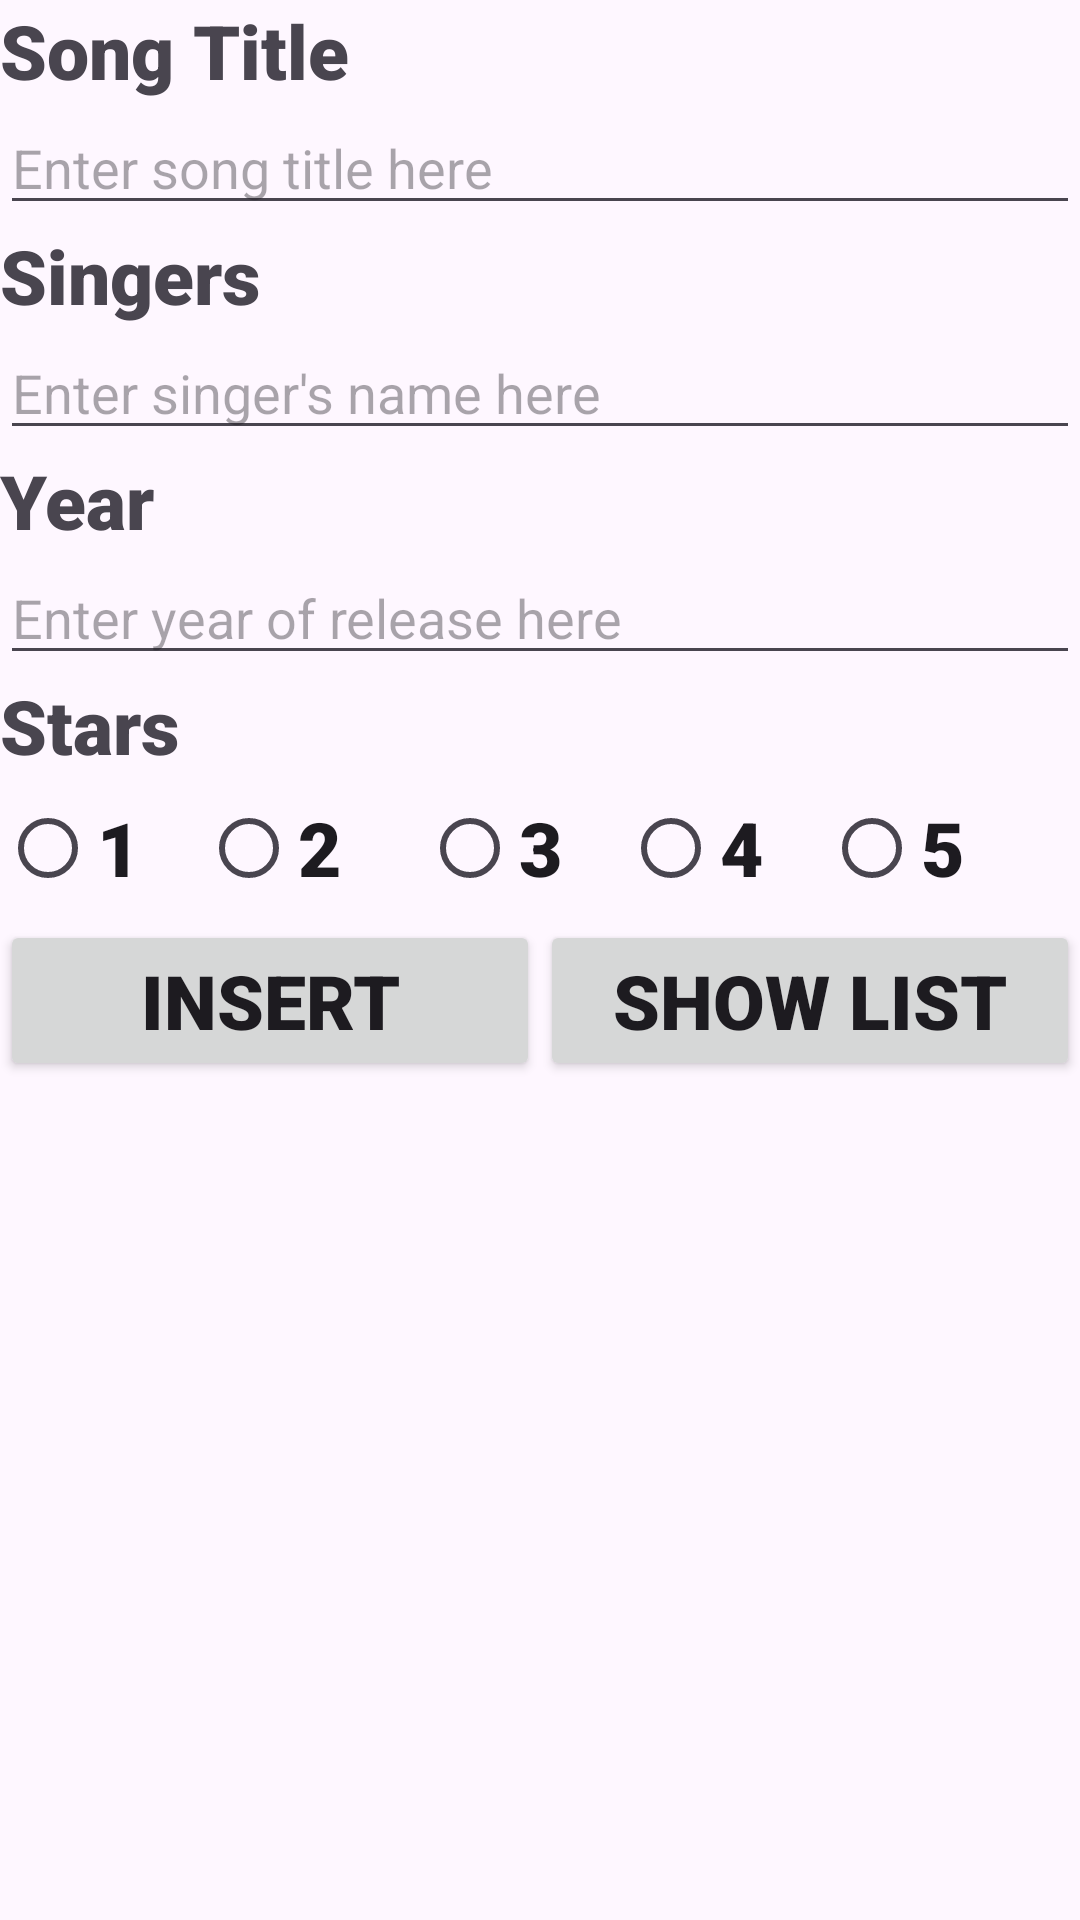

This screen was rendered from an Android layout file. Write that file and the resources it references.
<!-- AndroidManifest.xml: application theme Theme.Wk8Songs -->
<!-- res/layout/activity_main.xml -->
<?xml version="1.0" encoding="utf-8"?>
<LinearLayout xmlns:android="http://schemas.android.com/apk/res/android"
    android:layout_width="match_parent"
    android:layout_height="match_parent"
    android:orientation="vertical">

    <TextView
        android:id="@+id/textView"
        android:layout_width="match_parent"
        android:layout_height="wrap_content"
        android:fontFamily="sans-serif-black"
        android:textSize="25dp"
        android:text="Song Title" />

    <EditText
        android:id="@+id/editTextTitle"
        android:layout_width="match_parent"
        android:layout_height="wrap_content"
        android:ems="10"
        android:inputType="text"
        android:hint="Enter song title here" />

    <TextView
        android:id="@+id/textView2"
        android:layout_width="match_parent"
        android:layout_height="wrap_content"
        android:fontFamily="sans-serif-black"
        android:textSize="25dp"
        android:text="Singers" />

    <EditText
        android:id="@+id/editTextSinger"
        android:layout_width="match_parent"
        android:layout_height="wrap_content"
        android:ems="10"
        android:inputType="text"
        android:hint="Enter singer's name here" />

    <TextView
        android:id="@+id/textView3"
        android:layout_width="match_parent"
        android:layout_height="wrap_content"
        android:fontFamily="sans-serif-black"
        android:textSize="25dp"
        android:text="Year" />

    <EditText
        android:id="@+id/editTextYear"
        android:layout_width="match_parent"
        android:layout_height="wrap_content"
        android:ems="10"
        android:inputType="text"
        android:hint="Enter year of release here" />

    <TextView
        android:id="@+id/textView4"
        android:layout_width="match_parent"
        android:layout_height="wrap_content"
        android:fontFamily="sans-serif-black"
        android:textSize="25dp"
        android:text="Stars" />

    <RadioGroup
        android:id="@+id/RadioGroupStars"
        android:layout_width="match_parent"
        android:layout_height="wrap_content"
        android:orientation="horizontal"
        >

        <RadioButton
            android:id="@+id/radioButton"
            android:layout_width="wrap_content"
            android:layout_height="wrap_content"
            android:text="1"
            android:textSize="25dp"
            android:paddingRight="20dp"
            android:fontFamily="sans-serif-black"
            />

        <RadioButton
            android:id="@+id/radioButton2"
            android:layout_width="wrap_content"
            android:layout_height="wrap_content"
            android:text="2 "
            android:textSize="25dp"
            android:paddingRight="20dp"
            android:fontFamily="sans-serif-black"
            />

        <RadioButton
            android:id="@+id/radioButton3"
            android:layout_width="wrap_content"
            android:layout_height="wrap_content"
            android:text="3"
            android:textSize="25dp"
            android:paddingRight="20dp"
            android:fontFamily="sans-serif-black"
            />

        <RadioButton
            android:id="@+id/radioButton4"
            android:layout_width="wrap_content"
            android:layout_height="wrap_content"
            android:text="4"
            android:paddingRight="20dp"
            android:textSize="25dp"
            android:fontFamily="sans-serif-black"
            />

        <RadioButton
            android:id="@+id/radioButton5"
            android:layout_width="wrap_content"
            android:layout_height="wrap_content"
            android:text="5"
            android:paddingRight="20dp"
            android:fontFamily="sans-serif-black"
            android:textSize="25dp"
            />
    </RadioGroup>

    <LinearLayout
        android:layout_width="match_parent"
        android:layout_height="wrap_content"
        android:orientation="horizontal">

        <Button
            android:id="@+id/btnInsert"
            android:layout_width="0dp"
            android:layout_height="wrap_content"
            android:layout_weight="1"
            android:fontFamily="sans-serif-black"
            android:textSize="25dp"
            android:text="INSERT" />

        <Button
            android:id="@+id/btnGetTasks"
            android:layout_width="0dp"
            android:layout_height="wrap_content"
            android:layout_marginBottom="5dp"
            android:layout_weight="1"
            android:fontFamily="sans-serif-black"
            android:textSize="25dp"
            android:text="SHOW LIST" />
    </LinearLayout>

    <ListView
        android:id="@+id/lv"
        android:layout_width="match_parent"
        android:layout_height="match_parent" />


</LinearLayout>
<!-- resources referenced by this layout -->
<resources>
  <style name="Theme.Wk8Songs" parent="Base.Theme.Wk8Songs" />
  <style name="Base.Theme.Wk8Songs" parent="Theme.Material3.DayNight.NoActionBar">
          
          
      </style>
</resources>
